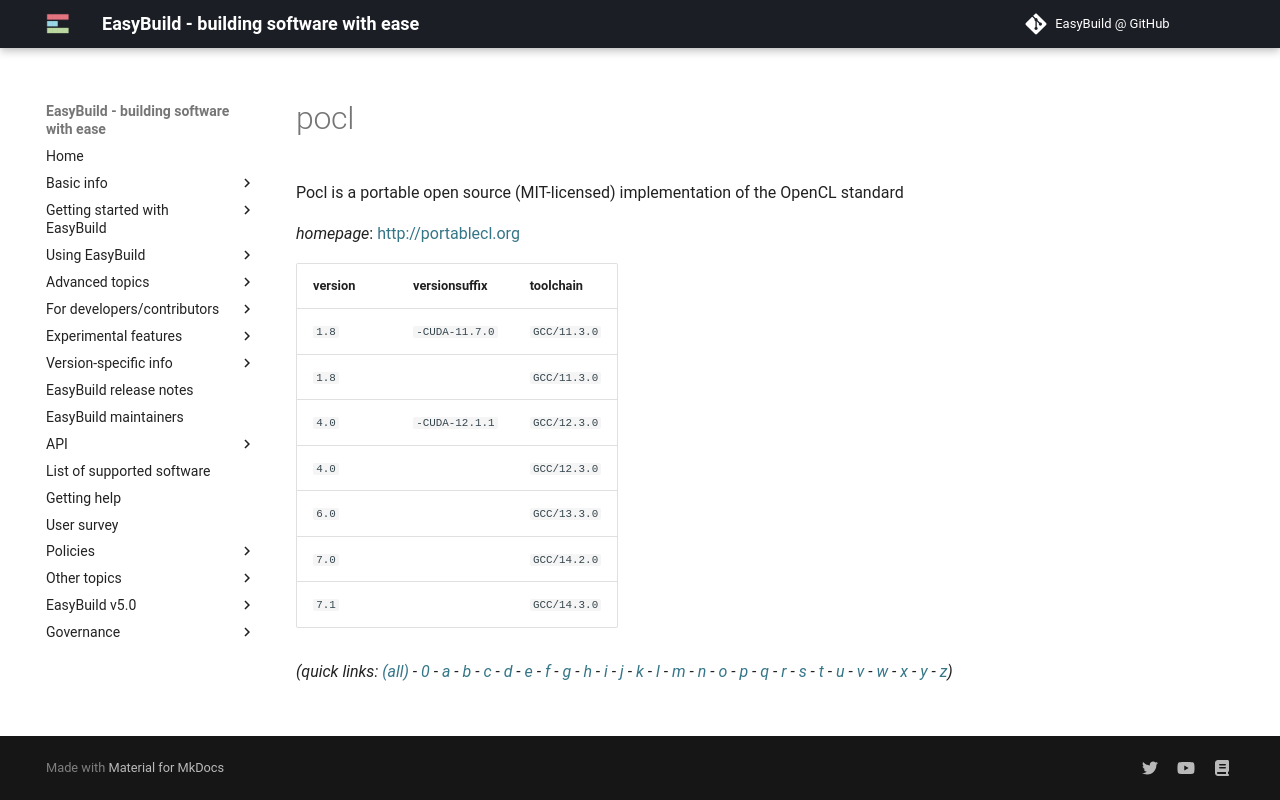

repository: easybuilders/easybuild-docs · page: version-specific/supported-software/p/pocl/index.html · generator: mkdocs

---
search:
  boost: 0.5
---
# pocl

Pocl is a portable open source (MIT-licensed) implementation of the OpenCL standard

*homepage*: <http://portablecl.org>

version | versionsuffix | toolchain
--------|---------------|----------
``1.8`` | ``-CUDA-11.7.0`` | ``GCC/11.3.0``
``1.8`` |  | ``GCC/11.3.0``
``4.0`` | ``-CUDA-12.1.1`` | ``GCC/12.3.0``
``4.0`` |  | ``GCC/12.3.0``
``6.0`` |  | ``GCC/13.3.0``
``7.0`` |  | ``GCC/14.2.0``
``7.1`` |  | ``GCC/14.3.0``


*(quick links: [(all)](../index.md) - [0](../0/index.md) - [a](../a/index.md) - [b](../b/index.md) - [c](../c/index.md) - [d](../d/index.md) - [e](../e/index.md) - [f](../f/index.md) - [g](../g/index.md) - [h](../h/index.md) - [i](../i/index.md) - [j](../j/index.md) - [k](../k/index.md) - [l](../l/index.md) - [m](../m/index.md) - [n](../n/index.md) - [o](../o/index.md) - [p](../p/index.md) - [q](../q/index.md) - [r](../r/index.md) - [s](../s/index.md) - [t](../t/index.md) - [u](../u/index.md) - [v](../v/index.md) - [w](../w/index.md) - [x](../x/index.md) - [y](../y/index.md) - [z](../z/index.md))*
